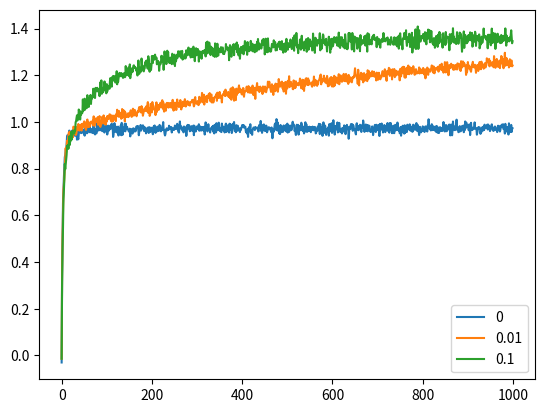
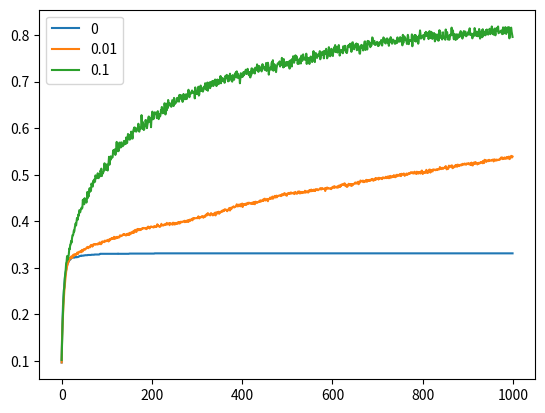
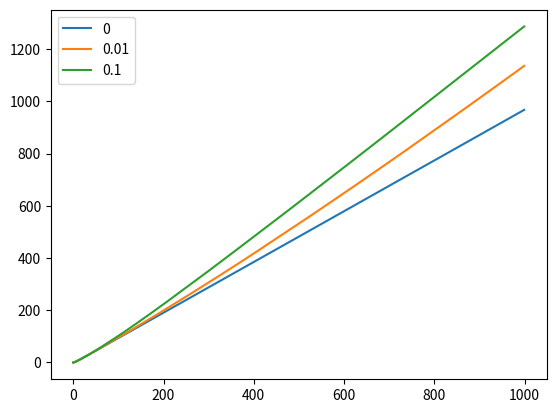
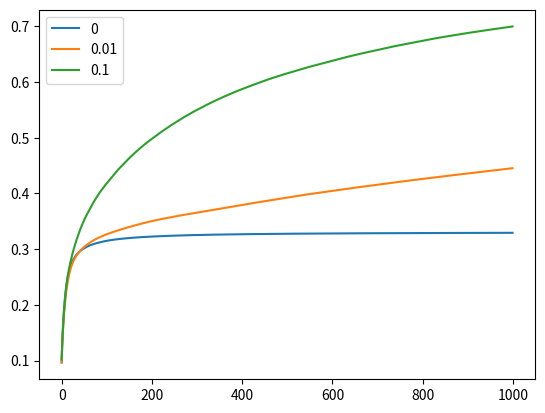

Reproduce these figures in Python, in order.
import numpy as np
import random
import matplotlib.pyplot as plt

nB = 2000  #the number of bandits
nA = 10  #the number of arms
nP = 1000  #the number of plays (times we will pull a arm)
sigma = 1.0

# it should be normal distribution
qStarMeans = np.random.normal(size=(nB,nA))
epsArray = [0, 0.01, 0.1]

avgReward    = np.zeros((len(epsArray),nP))
perOptAction = np.zeros((len(epsArray),nP))
cumReward    = np.zeros((len(epsArray),nP))
cumProb      = np.zeros((len(epsArray),nP))

for ei in range(len(epsArray)):
    tEps = epsArray[ei]

    allRewards = np.zeros((nB,nP))
    pickedMaxAction = np.zeros((nB,nP))

    for bi in range(nB):
        qT = np.zeros(nA)  #initialize to zero draws per arm (no knowledge)
        qN = np.ones(nA)  #keep track of the number draws on this arm
        for pi in range(nP):
            if random.random() <= tEps:
                arm = random.randrange(0,nA)
            else:
                arm = qT.argmax()

            bestArm = qStarMeans[bi].argmax()
            if bestArm == arm:
                pickedMaxAction[bi][pi] = 1;

            reward = qStarMeans[bi][arm] + sigma * random.uniform(-1,1)
            allRewards[bi][pi] = reward

            qN[arm] = qN[arm] + 1
            qT[arm] = qT[arm] + (reward-qT[arm]) / qN[arm]

    avgRew = np.mean(allRewards,axis=0)  # mean of each column
    avgReward[ei] = avgRew
    percentOptAction = np.mean(pickedMaxAction,axis=0)
    perOptAction[ei] = percentOptAction
    csAR = np.cumsum(allRewards, axis=1)
    csRew = np.mean(csAR,0)
    cumReward[ei] = csRew
    csPA = np.cumsum(pickedMaxAction,axis=1) / np.cumsum( np.ones(pickedMaxAction.shape[1]))
    csProb = np.mean(csPA, axis=0)
    cumProb[ei] = csProb



#plot figures
x = np.arange(0, nP, 1)

# produce the average rewards plot
plt.figure(1)
plt.subplot()
for ei in range(len(epsArray)):
    label = plt.plot(x, avgReward[ei],label=epsArray[ei])
plt.legend(epsArray)

# produce the percent optimal action plot
plt.figure(2)
plt.subplot()
for ei in range(len(epsArray)):
    label = plt.plot(x, perOptAction[ei],label=epsArray[ei])
plt.legend(epsArray)

# produce the cummulative average rewards plot
plt.figure(3)
plt.subplot()
for ei in range(len(epsArray)):
    label = plt.plot(x, cumReward[ei],label=epsArray[ei])
plt.legend(epsArray)

# produce the cummulative percent optimal action plot
plt.figure(4)
plt.subplot()
for ei in range(len(epsArray)):
    label = plt.plot(x, cumProb[ei],label=epsArray[ei])
plt.legend(epsArray)

plt.show()


